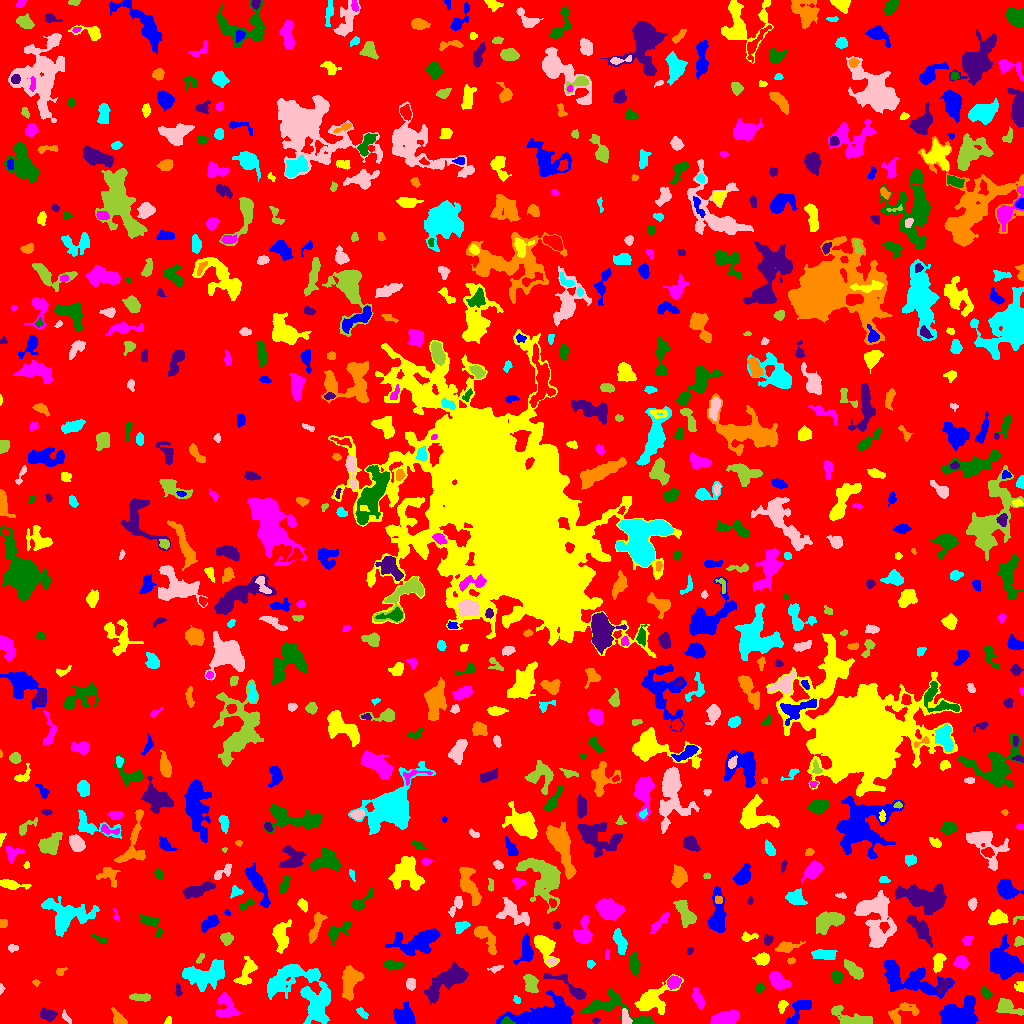

Values plotted in this chart, from the file beside it:
ID, X, Y, A, B, theta, total_flux, mu_max, mu_median, mu_mean, R_fwhm, R_e, R10, R90, x_start, x_end, y_start, y_end, area, greylevel
0, 509.7, 506.5, 298.6, 295.2, -0.0825, 1693982, 10.0, 2.0, 2.163, 163.7, 241.5, 94.31, 382.8, 0, 1023, 0, 1023, 783107, 2.163
1, 798, 12.03, 9.793, 3.113, 0.8927, 448.0, 6.0, 1.0, 1.498, 4.146, 4.853, 1.596, 8.215, 786, 811, 0, 23, 299, 6.498
2, 168, 2.879, 2.317, 1.244, 1.257, 58.0, 2.0, 1.0, 1.16, 3.432, 2.111, 0.7979, 3.141, 164, 171, 0, 7, 50, 6.16
3, 725.5, 6.067, 7.304, 2.525, 0.2511, 1193, 7.0, 4.0, 3.593, 7.464, 5.499, 2.326, 8.292, 710, 739, 0, 14, 332, 8.593
4, 506.4, 2.292, 2.799, 1.996, -0.05959, 154.0, 5.0, 2.0, 2.053, 2.985, 2.646, 0.9772, 4.184, 500, 515, 0, 7, 75, 12.05
5, 595.6, 3.044, 2, 1.205, 0.02371, 68.0, 3.0, 1.5, 1.545, 2.646, 1.954, 0.7979, 3.141, 592, 600, 0, 6, 44, 6.545
6, 118.1, 4.846, 4.096, 2.411, -0.9303, 306.0, 5.0, 2.0, 1.974, 4.068, 3.523, 1.382, 5.67, 111, 127, 0, 16, 155, 8.974
7, 315.9, 18.8, 8.998, 5.776, -1.475, 2407, 13.0, 3.0, 4.136, 5.202, 7.181, 2.585, 11.93, 301, 329, 0, 40, 582, 9.136
8, 65.98, 6.267, 3.64, 1.379, -0.9878, 150.0, 5.0, 2.0, 1.974, 2.877, 2.646, 0.9772, 4.184, 62, 71, 0, 14, 76, 7.974
9, 854.4, 5.025, 11.95, 3.388, -0.2505, 1566, 11.0, 4.0, 4.036, 5.293, 5.836, 2.111, 9.541, 831, 872, 0, 18, 388, 8.036
10, 673.8, 3.564, 2.495, 1.828, -1.231, 117.0, 3.0, 1.0, 1.41, 3.523, 2.646, 0.9772, 4.068, 669, 678, 0, 9, 83, 6.41
11, 958.5, 7.833, 8.777, 5.796, 0.3788, 5496, 22.0, 6.0, 7.27, 7.485, 7.399, 2.877, 12.79, 939, 978, 0, 28, 756, 12.27
12, 782.3, 17.5, 3.217, 2.055, 1.193, 179.0, 4.0, 2.0, 1.808, 4.37, 3.241, 1.262, 5.015, 778, 788, 10, 23, 99, 7.808
13, 226.8, 15.27, 6.469, 5.28, -1.145, 1114, 7.0, 3.0, 3.21, 6.555, 5.944, 2.326, 9.271, 216, 241, 6, 31, 347, 7.21
14, 613.7, 14.69, 19.38, 5.829, -0.2848, 1533, 8.0, 2.0, 2.288, 6.652, 7.356, 2.706, 11.86, 580, 655, 0, 35, 670, 7.288
15, 48.02, 8.844, 3.77, 2.713, -0.3715, 616.0, 8.0, 3.0, 3.5, 4.787, 3.909, 1.493, 6.433, 40, 57, 1, 16, 176, 7.5
16, 902.2, 10.68, 9.244, 4.312, 0.3647, 872.0, 6.0, 3.0, 2.926, 7.421, 5.585, 2.185, 8.593, 888, 919, 0, 21, 298, 6.926
17, 362.4, 10.33, 3.672, 1.558, -0.7543, 121.0, 2.0, 1.5, 1.375, 4.951, 3.09, 1.382, 4.514, 356, 368, 5, 16, 88, 6.375
18, 626, 4.365, 3.411, 1.758, -1.261, 255.0, 6.0, 2.0, 2.09, 3.7, 2.877, 1.128, 4.652, 622, 632, 0, 15, 122, 10.09
19, 1008, 15.79, 7.361, 2.918, -0.3703, 681.0, 6.0, 2.0, 2.432, 6.408, 4.983, 1.871, 7.777, 996, 1023, 8, 25, 280, 7.432
20, 277.6, 12.52, 4.894, 1.73, -1.278, 282.0, 6.0, 2.0, 2.203, 3.656, 3.192, 1.262, 5.441, 273, 282, 0, 20, 128, 7.203
21, 404.3, 7.631, 5.151, 4.179, -0.4278, 921.0, 6.0, 3.0, 2.662, 7.715, 5.67, 2.257, 8.667, 393, 415, 0, 22, 346, 7.662
22, 651.8, 22.67, 10.33, 5.949, 0.5743, 1967, 10.0, 3.0, 3.295, 6.555, 7.247, 2.585, 11.89, 634, 683, 9, 49, 597, 7.295
23, 698.4, 24.25, 5.565, 2.027, -1.156, 288.0, 4.0, 2.0, 1.627, 5.352, 4.107, 1.493, 6.482, 692, 704, 14, 36, 177, 7.627
24, 986, 30.56, 3.134, 2.093, -0.9869, 286.0, 6.0, 3.0, 2.889, 4.184, 3.192, 1.262, 4.983, 981, 992, 25, 38, 99, 6.889
25, 178.1, 33.03, 3.15, 1.459, -1.388, 145.0, 4.0, 2.0, 2.101, 4.029, 2.646, 0.9772, 3.989, 175, 182, 27, 40, 69, 7.101
26, 350.1, 42.67, 7.821, 4.069, 1.363, 2291, 13.0, 5.0, 4.97, 6.129, 6.408, 2.394, 10.16, 342, 364, 23, 58, 461, 8.97
27, 516.9, 23.52, 1.97, 1.525, -1.119, 75.0, 3.0, 1.0, 1.415, 2.585, 2.111, 0.7979, 3.478, 513, 520, 20, 28, 53, 6.415
28, 1.198, 35.14, 2.256, 1.169, -1.555, 101.0, 5.0, 2.0, 2.405, 2.459, 1.871, 0.7979, 2.985, 0, 5, 29, 40, 42, 7.405
29, 140, 26.23, 5.329, 1.719, -0.02756, 319.0, 4.0, 2.0, 2.127, 5.499, 3.868, 1.493, 6.024, 129, 150, 22, 30, 150, 7.127
30, 735.4, 46.75, 9.527, 5.243, 1.549, 2265, 11.0, 3.0, 3.738, 6.05, 7.247, 2.585, 11.91, 715, 743, 25, 67, 606, 7.738
31, 544.8, 6.199, 14.24, 5.582, 0.0739, 11439, 46.0, 6.0, 10.03, 6.383, 8.156, 2.877, 15.61, 496, 573, 0, 33, 1140, 13.03
32, 1020, 36.33, 2.886, 2.412, -1.069, 151.0, 3.0, 1.0, 1.659, 3.613, 2.932, 1.262, 4.82, 1014, 1023, 31, 42, 91, 6.659
33, 673.7, 41.67, 3.039, 2.609, 0.549, 536.0, 9.0, 3.0, 3.458, 3.742, 3.432, 1.262, 5.836, 667, 681, 34, 48, 155, 9.458
34, 759.9, 35.94, 2.229, 1.783, 1.218, 231.0, 8.0, 3.0, 2.888, 3.09, 2.585, 0.9772, 4.029, 755, 764, 31, 41, 80, 7.888
35, 943.2, 37.71, 4.542, 2.15, 0.8093, 441.0, 6.0, 3.0, 3.062, 5.352, 3.868, 1.493, 5.863, 936, 951, 29, 44, 144, 10.06
36, 35.76, 41.0, 1.596, 1.298, -0.4573, 41.0, 2.0, 1.0, 0.9535, 3.038, 1.784, 0.7979, 2.764, 32, 40, 37, 44, 43, 6.953
37, 290.9, 42.38, 16.04, 11.48, -0.1575, 5234, 13.0, 4.0, 4.724, 9.184, 9.821, 3.742, 16.55, 267, 330, 0, 59, 1108, 7.724
38, 410.7, 39.99, 2.478, 2.284, -1.395, 317.0, 8.0, 3.0, 2.935, 3.7, 2.985, 1.128, 4.687, 406, 415, 33, 45, 108, 7.935
39, 530.9, 40.3, 4.607, 3.055, -1.306, 538.0, 6.0, 2.0, 2.391, 5.754, 4.549, 1.784, 6.979, 523, 538, 31, 49, 225, 7.391
40, 96.45, 27.69, 14.45, 4.59, -0.5809, 1417, 7.0, 3.0, 2.88, 6.979, 7.136, 2.821, 11.03, 74, 128, 0, 42, 492, 6.88
41, 914, 42.48, 16.56, 6.612, -0.294, 2596, 12.0, 2.0, 2.806, 4.72, 9.202, 2.821, 15.04, 884, 954, 25, 63, 925, 6.806
42, 246.5, 50.64, 7.597, 3.37, 1.182, 959.0, 7.0, 3.0, 3.114, 6.077, 5.499, 2.185, 8.649, 233, 257, 39, 67, 308, 7.114
43, 777.8, 42.81, 5.046, 3.009, -0.745, 936.0, 8.0, 3.0, 3.296, 6.18, 4.754, 1.954, 7.632, 769, 791, 33, 52, 284, 8.296
44, 836.5, 46.26, 2.706, 2.283, -1.391, 355.0, 8.0, 2.0, 2.817, 3.656, 3.09, 1.128, 5.046, 832, 843, 39, 53, 126, 8.817
45, 570.5, 35.76, 13.66, 3.076, -0.5853, 942.0, 7.0, 2.0, 2.981, 5.015, 5.557, 2.034, 9.062, 543, 586, 24, 50, 316, 6.981
46, 60.71, 51.91, 2.596, 1.95, 0.8572, 96.0, 2.0, 1.5, 1.371, 4.406, 2.706, 1.128, 4.029, 56, 67, 48, 56, 70, 6.371
47, 204.5, 48.55, 11.39, 5.451, 0.1497, 3845, 12.0, 5.0, 5.046, 9.707, 8.593, 3.338, 13.48, 182, 224, 32, 64, 762, 9.046
48, 496.8, 55.15, 3.815, 1.309, 0.2976, 81.0, 2.0, 1.0, 1.066, 4.37, 2.523, 1.128, 4.029, 487, 503, 50, 58, 76, 6.066
49, 856.2, 51.16, 4.989, 2.387, -0.8397, 611.0, 9.0, 2.0, 2.556, 4.334, 3.868, 1.493, 6.507, 844, 863, 44, 64, 239, 7.556
50, 721.2, 51.55, 2.557, 2.015, 1.248, 253.0, 6.0, 3.0, 2.908, 3.742, 2.764, 1.128, 4.514, 717, 726, 47, 58, 87, 8.908
51, 893.5, 45.55, 5.053, 1.562, -1.513, 249.0, 6.0, 2.0, 2.147, 3.432, 2.985, 1.128, 5.232, 889, 897, 36, 58, 116, 9.147
52, 938.5, 61.9, 4.935, 2.45, 1.349, 680.0, 7.0, 4.0, 3.736, 5.557, 4.26, 1.693, 6.507, 933, 946, 51, 70, 182, 7.736
53, 961.0, 61.33, 3.067, 2.697, -0.4018, 584.0, 8.0, 3.0, 3.476, 4.951, 3.656, 1.493, 5.836, 953, 970, 55, 68, 168, 8.476
54, 392.5, 58.47, 4.684, 2.093, -0.06009, 432.0, 6.0, 2.0, 2.526, 4.951, 3.909, 1.596, 6.206, 383, 405, 53, 63, 171, 7.526
55, 448.3, 43.68, 11.61, 4.312, 0.5816, 4267, 19.0, 5.0, 5.813, 6.723, 7.378, 2.764, 12.67, 424, 468, 19, 62, 734, 9.813
56, 791, 62.6, 1.911, 1.364, 0.2073, 106.0, 5.0, 2.0, 2.163, 2.394, 1.954, 0.7979, 3.338, 787, 795, 59, 66, 49, 8.163
57, 590.4, 59.5, 2.071, 1.788, -0.0, 100.0, 3.0, 1.5, 1.667, 3.09, 2.257, 0.9772, 3.7, 587, 595, 55, 63, 60, 6.667
58, 551.8, 62.29, 2.641, 1.367, 0.1116, 116.0, 4.0, 2.0, 1.902, 3.338, 2.326, 0.7979, 3.827, 546, 557, 59, 65, 61, 8.902
59, 200.2, 65.49, 3.049, 1.376, 1.024, 117.0, 3.0, 2.0, 1.918, 3.523, 2.523, 0.9772, 3.909, 196, 204, 60, 70, 61, 7.918
... 745 more rows
